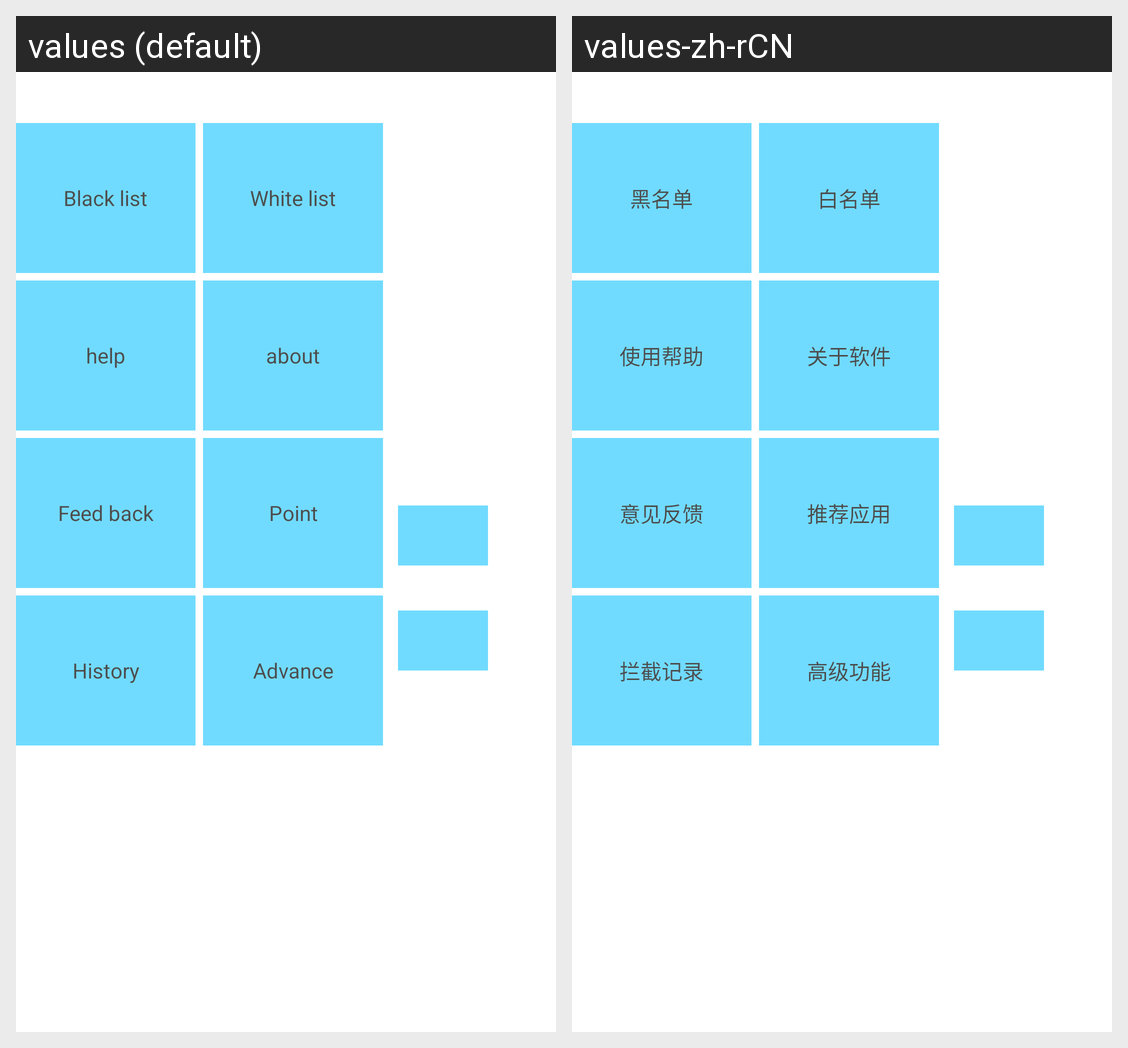

Translations of the strings shown on this Android screen, per locale in the grid:
Android screen res/layout/activity_main.xml rendered under 2 locales, left to right: values (default), values-zh-rCN. Device: Nexus 5 (rendered at 1080×1920; each locale shown at half size, 540×960, under a caption strip naming it); theme txTheme.
Strings drawn on this screen, with the default value and each locale's value (text and hints the layout hard-codes, and strings that could not be matched under every locale, appear in the picture but are not listed):

black
  values: Black list
  values-zh-rCN: 黑名单

white
  values: White list
  values-zh-rCN: 白名单

help
  values: help
  values-zh-rCN: 使用帮助

about
  values: about
  values-zh-rCN: 关于软件

more
  values: Feed back
  values-zh-rCN: 意见反馈

point
  values: Point
  values-zh-rCN: 推荐应用

history
  values: History
  values-zh-rCN: 拦截记录

advance
  values: Advance
  values-zh-rCN: 高级功能
